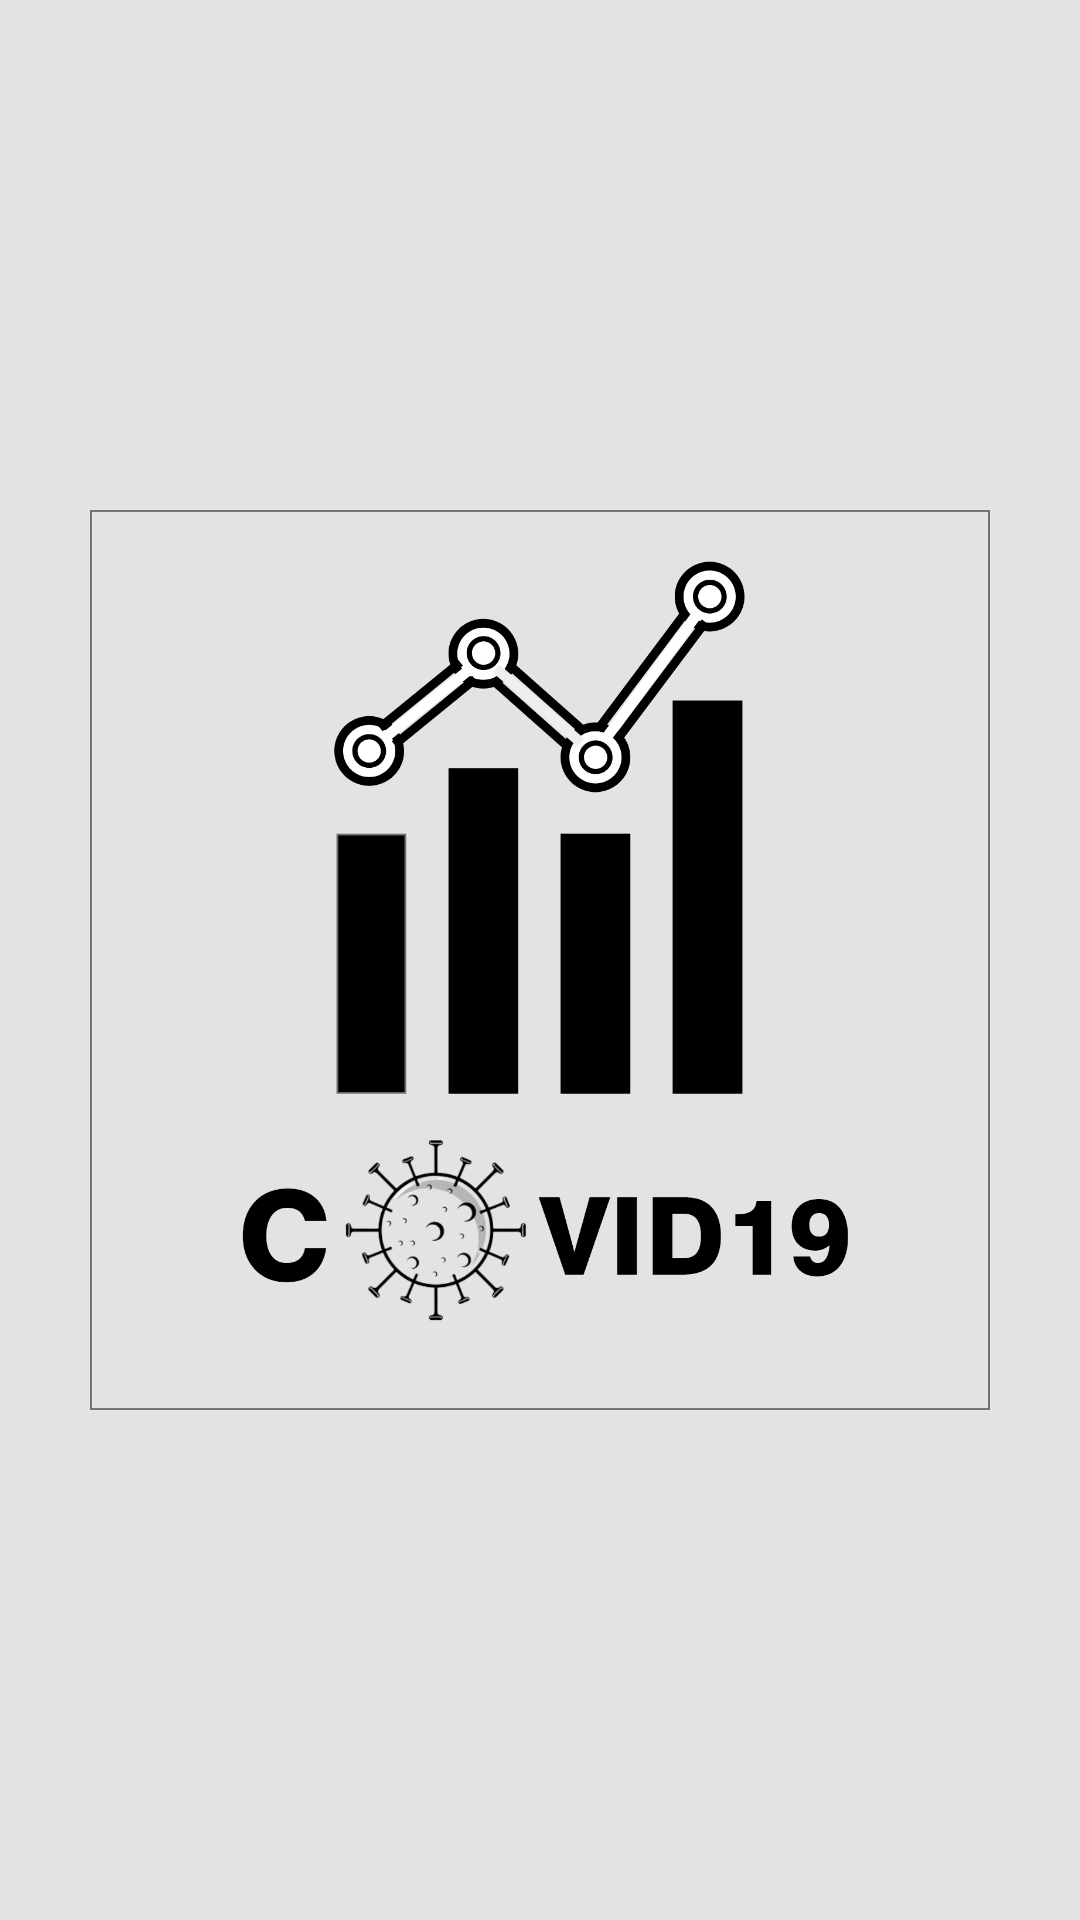

Reconstruct the res/layout file that produces this screen, plus the resources it refers to.
<!-- AndroidManifest.xml: activity theme AppTheme.NoActionBar -->
<!-- res/layout/activity_splash.xml -->
<?xml version="1.0" encoding="utf-8"?>
<androidx.constraintlayout.widget.ConstraintLayout xmlns:android="http://schemas.android.com/apk/res/android"
    xmlns:app="http://schemas.android.com/apk/res-auto"
    xmlns:tools="http://schemas.android.com/tools"
    android:layout_width="match_parent"
    android:background="#e3e3e3"
    android:layout_height="match_parent"
    tools:context=".SplashActivity">

    <ImageView
        android:layout_width="300dp"
        android:layout_height="300dp"
        app:layout_constraintTop_toTopOf="parent"
        app:layout_constraintBottom_toBottomOf="parent"
        app:layout_constraintStart_toStartOf="parent"
        app:layout_constraintEnd_toEndOf="parent"
        android:src="@mipmap/ic_launcher" />

</androidx.constraintlayout.widget.ConstraintLayout>
<!-- resources referenced by this layout -->
<resources>
  <!-- mipmap ic_launcher: png bitmap (mipmap-hdpi, 55354 bytes) -->
  <style name="AppTheme.NoActionBar">
          <item name="windowActionBar">false</item>
          <item name="windowNoTitle">true</item>
      </style>
</resources>
